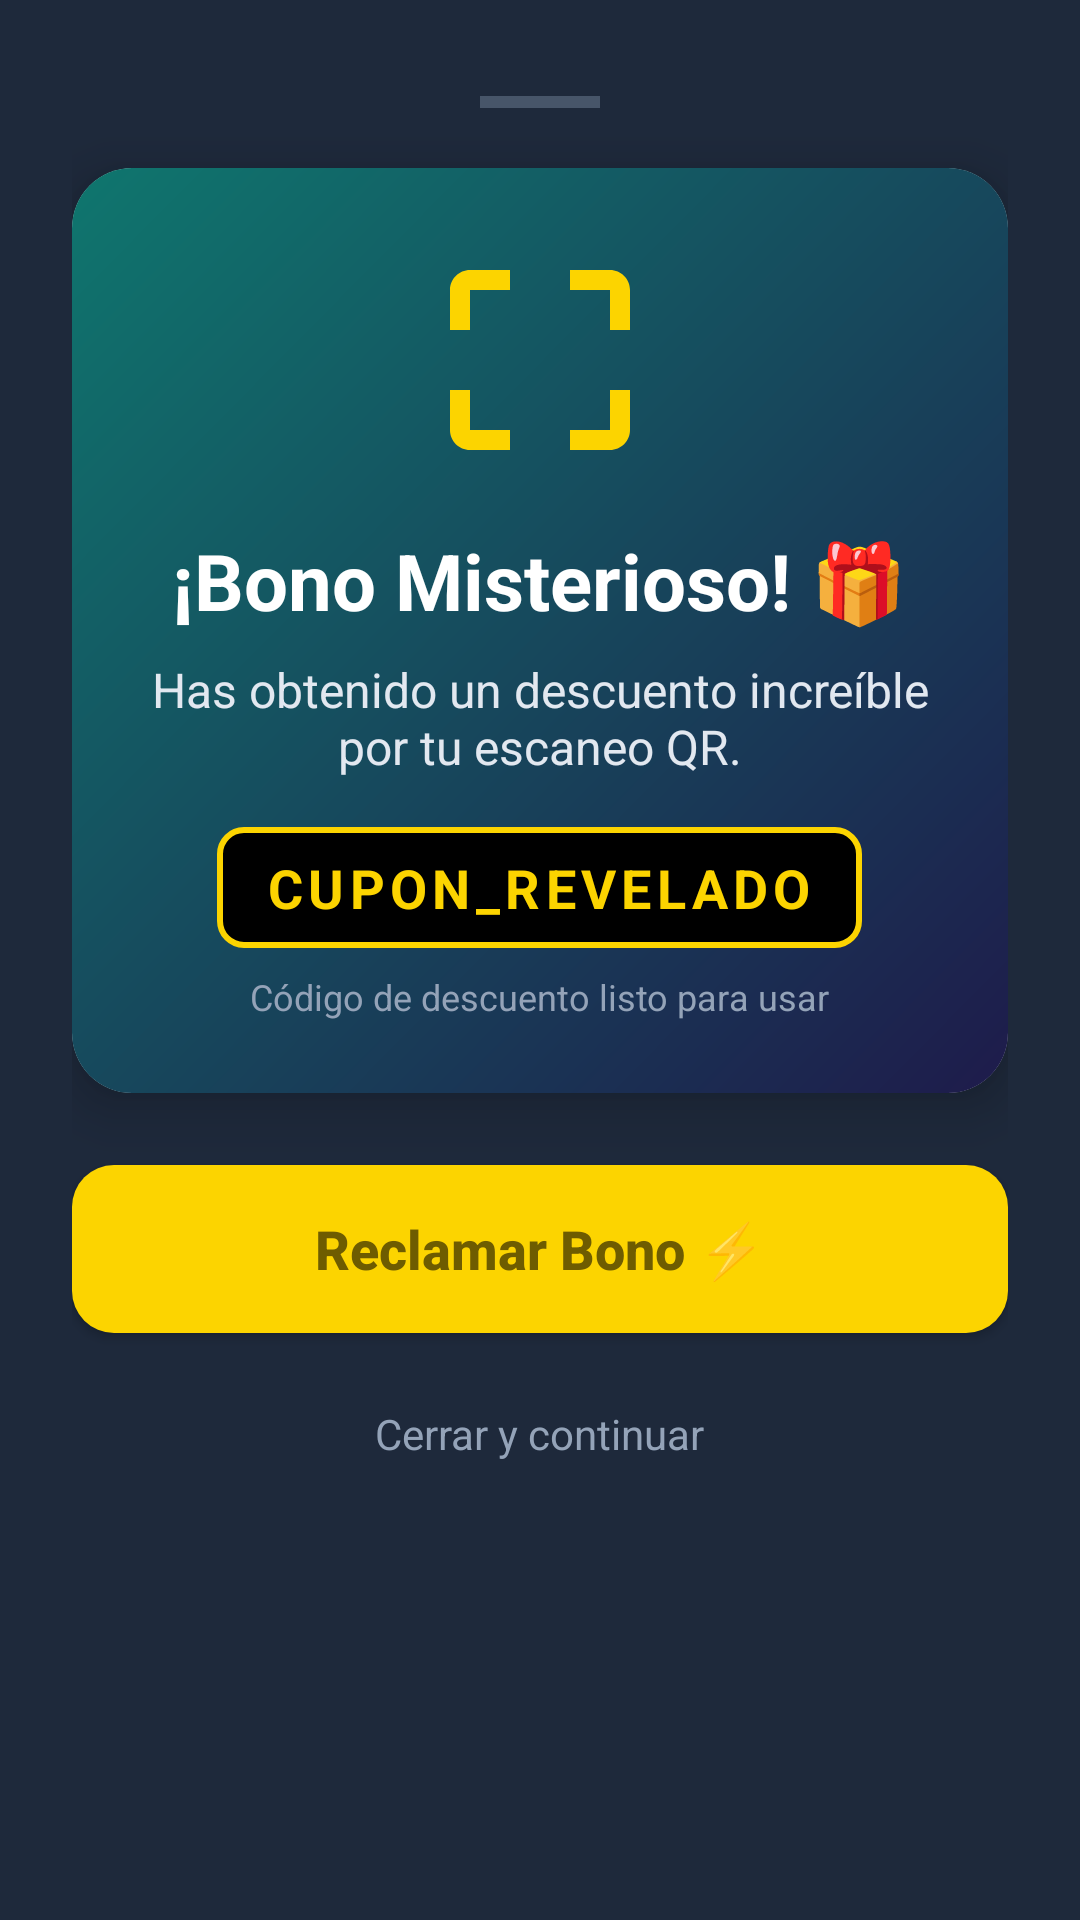

Reconstruct the res/layout file that produces this screen, plus the resources it refers to.
<!-- AndroidManifest.xml: application theme Theme.Tienda_app -->
<!-- res/layout/dialog_promo_reveal.xml -->
<?xml version="1.0" encoding="utf-8"?>
<androidx.constraintlayout.widget.ConstraintLayout xmlns:android="http://schemas.android.com/apk/res/android"
    xmlns:app="http://schemas.android.com/apk/res-auto"
    xmlns:tools="http://schemas.android.com/tools"
    android:layout_width="match_parent"
    android:layout_height="wrap_content"
    android:background="#1E293B"
    android:padding="24dp">

    
    <View
        android:id="@+id/dragHandle"
        android:layout_width="40dp"
        android:layout_height="4dp"
        android:background="#475569"
        android:layout_marginTop="8dp"
        app:layout_constraintTop_toTopOf="parent"
        app:layout_constraintStart_toStartOf="parent"
        app:layout_constraintEnd_toEndOf="parent" />

    
    <androidx.cardview.widget.CardView
        android:id="@+id/cardPromo"
        android:layout_width="match_parent"
        android:layout_height="wrap_content"
        android:layout_marginTop="20dp"
        app:cardCornerRadius="20dp"
        app:cardElevation="10dp"
        app:layout_constraintTop_toBottomOf="@id/dragHandle"
        app:layout_constraintStart_toStartOf="parent"
        app:layout_constraintEnd_toEndOf="parent">

        
        <LinearLayout
            android:layout_width="match_parent"
            android:layout_height="wrap_content"
            android:orientation="vertical"
            android:background="@drawable/bg_promo_gradient"
            android:padding="24dp"
            android:gravity="center">

            
            <ImageView
                android:id="@+id/imgPromoIcon"
                android:layout_width="80dp"
                android:layout_height="80dp"
                android:src="@drawable/ic_scan_focus"
                app:tint="#FCD400"
                android:importantForAccessibility="no"
                android:layout_marginBottom="16dp" />

            
            <TextView
                android:id="@+id/tvPromoTitle"
                android:layout_width="wrap_content"
                android:layout_height="wrap_content"
                android:text="¡Bono Misterioso! 🎁"
                android:textColor="#FFFFFF"
                android:textSize="26sp"
                android:textStyle="bold"
                android:gravity="center"
                android:layout_marginBottom="8dp"
                android:accessibilityHeading="true" />

            
            <TextView
                android:id="@+id/tvPromoDescription"
                android:layout_width="wrap_content"
                android:layout_height="wrap_content"
                android:text="Has obtenido un descuento increíble por tu escaneo QR."
                android:textColor="#E2E8F0"
                android:textSize="16sp"
                android:gravity="center"
                android:layout_marginBottom="16dp" />

            
            <LinearLayout
                android:layout_width="wrap_content"
                android:layout_height="wrap_content"
                android:background="@drawable/bg_code_badge"
                android:paddingHorizontal="16dp"
                android:paddingVertical="8dp"
                android:orientation="horizontal"
                android:gravity="center"
                android:layout_marginBottom="8dp">

                <TextView
                    android:id="@+id/tvPromoCode"
                    android:layout_width="wrap_content"
                    android:layout_height="wrap_content"
                    android:text="CUPON_REVELADO"
                    android:textColor="#FCD400"
                    android:textSize="18sp"
                    android:textStyle="bold"
                    android:letterSpacing="0.1" />
            </LinearLayout>

            <TextView
                android:layout_width="wrap_content"
                android:layout_height="wrap_content"
                android:text="Código de descuento listo para usar"
                android:textColor="#94A3B8"
                android:textSize="12sp" />

        </LinearLayout>
    </androidx.cardview.widget.CardView>

    
    <androidx.appcompat.widget.AppCompatButton
        android:id="@+id/btnClaim"
        android:layout_width="match_parent"
        android:layout_height="56dp"
        android:layout_marginTop="24dp"
        android:background="@drawable/bg_claim_button"
        android:text="Reclamar Bono ⚡"
        android:textColor="#6E5C00"
        android:textSize="18sp"
        android:textStyle="bold"
        android:textAllCaps="false"
        android:clickable="true"
        android:focusable="true"
        app:layout_constraintTop_toBottomOf="@id/cardPromo"
        app:layout_constraintStart_toStartOf="parent"
        app:layout_constraintEnd_toEndOf="parent" />

    
    <TextView
        android:id="@+id/tvDismiss"
        android:layout_width="wrap_content"
        android:layout_height="wrap_content"
        android:layout_marginTop="16dp"
        android:text="Cerrar y continuar"
        android:textColor="#94A3B8"
        android:textSize="14sp"
        android:clickable="true"
        android:focusable="true"
        android:padding="8dp"
        app:layout_constraintTop_toBottomOf="@id/btnClaim"
        app:layout_constraintStart_toStartOf="parent"
        app:layout_constraintEnd_toEndOf="parent" />

</androidx.constraintlayout.widget.ConstraintLayout>
<!-- resources referenced by this layout -->
<resources>
  <!-- drawable bg_claim_button (drawable) -->
  <ripple xmlns:android="http://schemas.android.com/apk/res/android"
      android:color="#E6C200">
      <item>
          <shape android:shape="rectangle">
              <solid android:color="@color/yellow" />
              <corners android:radius="14dp" />
          </shape>
      </item>
  </ripple>
  <!-- drawable bg_code_badge (drawable) -->
  <shape xmlns:android="http://schemas.android.com/apk/res/android">
      <solid android:color="#000000" />
      <corners android:radius="8dp" />
      <stroke
          android:width="2dp"
          android:color="#FCD400" />
  </shape>
  <!-- drawable bg_promo_gradient (drawable) -->
  <shape xmlns:android="http://schemas.android.com/apk/res/android"
      android:shape="rectangle">
      <gradient
          android:angle="135"
          android:startColor="#1E1B4B"
          android:endColor="#0F766E"
          android:type="linear" />
  </shape>
  <!-- drawable ic_scan_focus (drawable) -->
  <vector xmlns:android="http://schemas.android.com/apk/res/android"
      android:width="24dp"
      android:height="24dp"
      android:viewportWidth="24"
      android:viewportHeight="24">
    <path
        android:fillColor="#FFFFFF"
        android:pathData="M3,5v4h2V5h4V3H5c-1.1,0 -2,0.9 -2,2zm2,10H3v4c0,1.1 0.9,2 2,2h4v-2H5v-4zm14,4h-4v2h4c1.1,0 2,-0.9 2,-2v-4h-2v4zm0,-16h-4v2h4v4h2V5c0,-1.1 -0.9,-2 -2,-2z"/>
  </vector>
  <style name="Theme.Tienda_app" parent="Base.Theme.Tienda_app" />
  <color name="yellow">#FCD400</color>
  <style name="Base.Theme.Tienda_app" parent="Theme.Material3.DayNight.NoActionBar">
          
          
      </style>
</resources>
